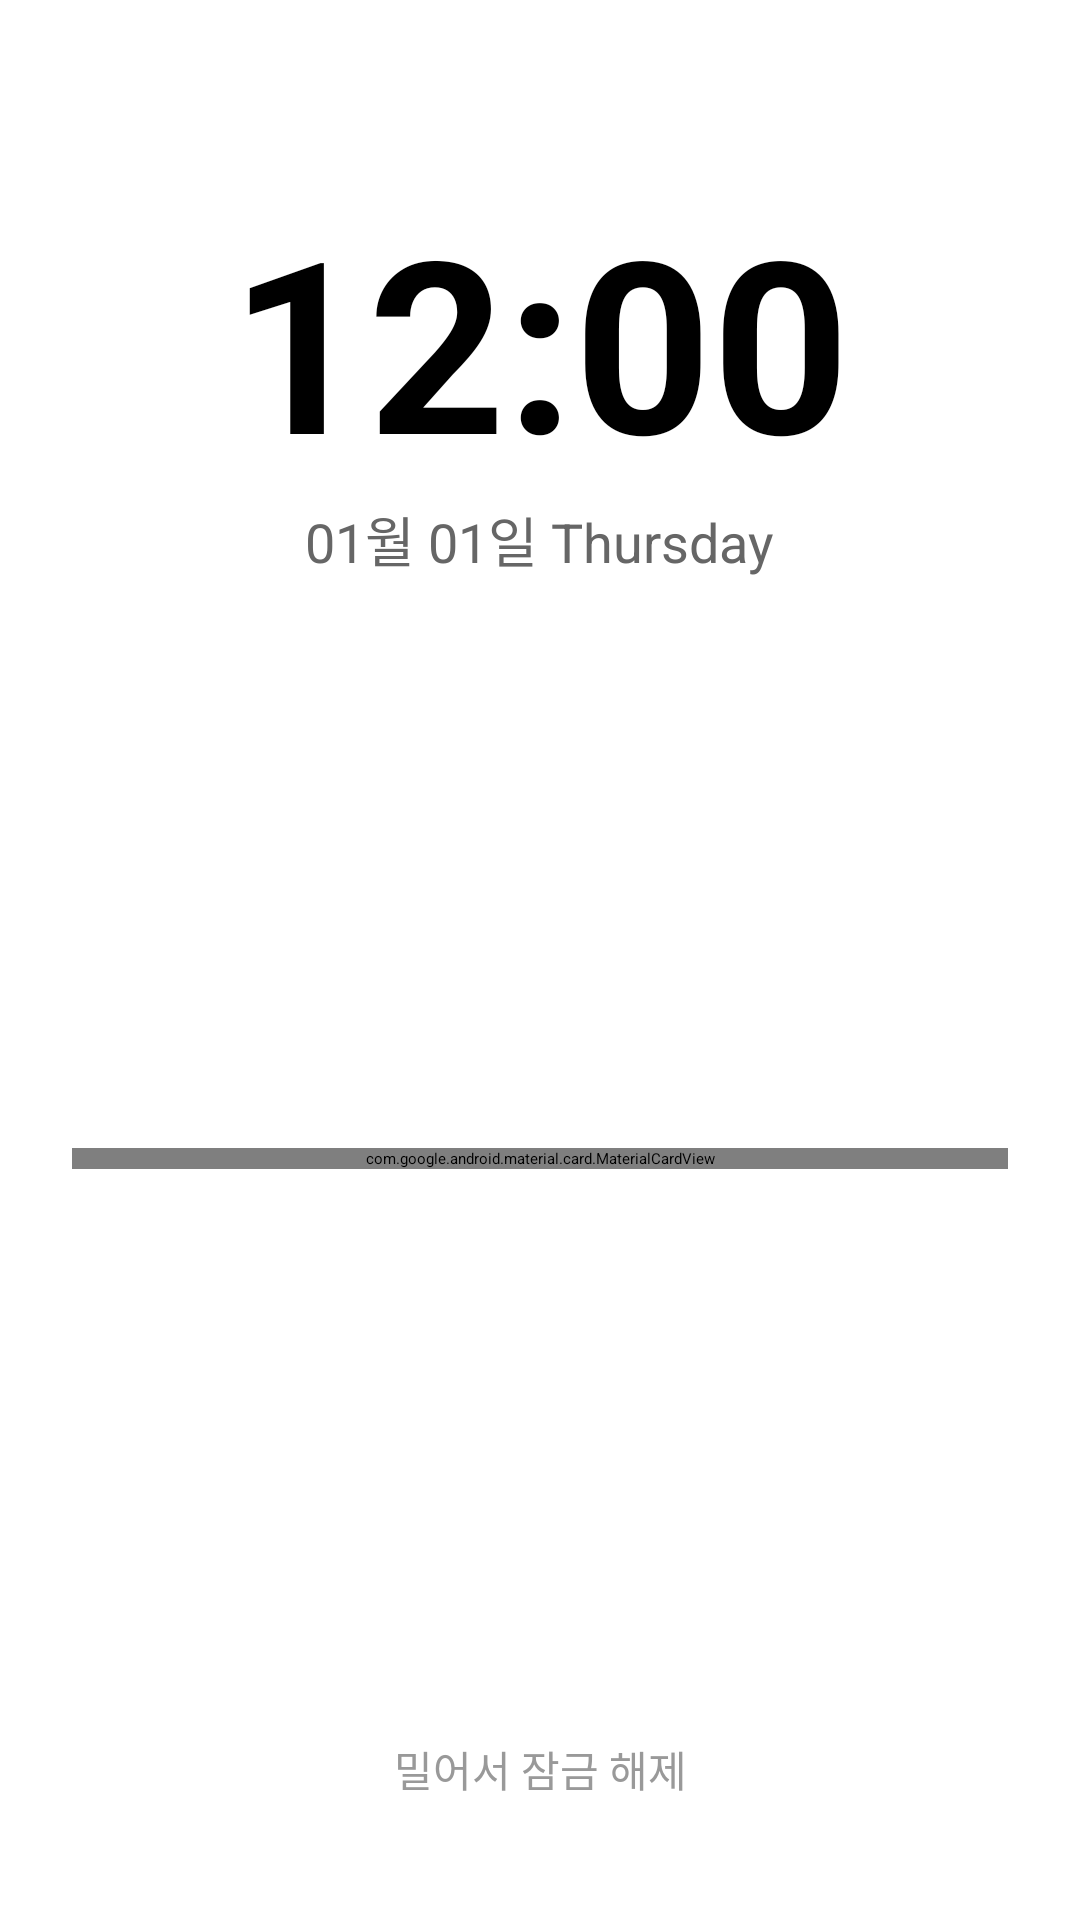

Here is an Android app screen rendered from its layout file. Give the layout XML and the strings, colors and styles it references.
<!-- AndroidManifest.xml: activity theme Theme.TodayInHistory.LockScreen -->
<!-- res/layout/activity_popup.xml -->
<?xml version="1.0" encoding="utf-8"?>
<androidx.constraintlayout.widget.ConstraintLayout xmlns:android="http://schemas.android.com/apk/res/android"
    xmlns:app="http://schemas.android.com/apk/res-auto"
    xmlns:tools="http://schemas.android.com/tools"
    android:layout_width="match_parent"
    android:layout_height="match_parent"
    android:background="@color/white">

    
    <LinearLayout
        android:id="@+id/layout_clock"
        android:layout_width="wrap_content"
        android:layout_height="wrap_content"
        android:layout_marginTop="60dp"
        android:gravity="center"
        android:orientation="vertical"
        app:layout_constraintEnd_toEndOf="parent"
        app:layout_constraintStart_toStartOf="parent"
        app:layout_constraintTop_toTopOf="parent">

        <TextClock
            android:layout_width="wrap_content"
            android:layout_height="wrap_content"
            android:format12Hour="hh:mm"
            android:format24Hour="HH:mm"
            android:textColor="@color/black"
            android:textSize="80sp"
            android:textStyle="bold" />

        <TextClock
            android:layout_width="wrap_content"
            android:layout_height="wrap_content"
            android:format12Hour="MM월 dd일 EEEE"
            android:format24Hour="MM월 dd일 EEEE"
            android:textColor="#666666"
            android:textSize="18sp" />
    </LinearLayout>

    
    <com.google.android.material.card.MaterialCardView
        android:layout_width="0dp"
        android:layout_height="wrap_content"
        android:layout_margin="24dp"
        app:cardCornerRadius="24dp"
        app:cardElevation="0dp"
        app:layout_constraintBottom_toTopOf="@+id/btn_unlock"
        app:layout_constraintEnd_toEndOf="parent"
        app:layout_constraintStart_toStartOf="parent"
        app:layout_constraintTop_toBottomOf="@id/layout_clock"
        app:strokeColor="#EEEEEE"
        app:strokeWidth="1dp">

        <LinearLayout
            android:layout_width="match_parent"
            android:layout_height="wrap_content"
            android:orientation="vertical"
            android:padding="20dp">

            <TextView
                android:layout_width="wrap_content"
                android:layout_height="wrap_content"
                android:text="오늘의 과거"
                android:textColor="@color/black"
                android:textSize="14sp"
                android:textStyle="bold" />

            <ImageView
                android:id="@+id/iv_popup_image"
                android:layout_width="match_parent"
                android:layout_height="200dp"
                android:layout_marginTop="12dp"
                android:layout_marginBottom="12dp"
                android:background="#F5F5F5"
                android:scaleType="centerCrop" />

            <TextView
                android:id="@+id/tv_popup_year"
                android:layout_width="wrap_content"
                android:layout_height="wrap_content"
                android:textColor="@color/black"
                android:textSize="16sp"
                android:textStyle="bold"
                tools:text="1987년" />

            <TextView
                android:id="@+id/tv_popup_description"
                android:layout_width="match_parent"
                android:layout_height="wrap_content"
                android:layout_marginTop="8dp"
                android:lineSpacingExtra="4dp"
                android:textColor="#333333"
                android:textSize="15sp"
                tools:text="역사적 사건 내용이 여기에 표시됩니다." />

            <Button
                android:id="@+id/btn_popup_scrap"
                style="@style/Widget.MaterialComponents.Button.TextButton"
                android:layout_width="wrap_content"
                android:layout_height="wrap_content"
                android:layout_gravity="end"
                android:layout_marginTop="12dp"
                android:text="@string/btn_scrap"
                android:textColor="#D4A017" />

        </LinearLayout>
    </com.google.android.material.card.MaterialCardView>

    
    <TextView
        android:id="@+id/btn_unlock"
        android:layout_width="wrap_content"
        android:layout_height="wrap_content"
        android:layout_marginBottom="40dp"
        android:text="밀어서 잠금 해제"
        android:textColor="#999999"
        android:textSize="14sp"
        app:layout_constraintBottom_toBottomOf="parent"
        app:layout_constraintEnd_toEndOf="parent"
        app:layout_constraintStart_toStartOf="parent" />

    <Button
        android:id="@+id/btn_popup_close"
        android:layout_width="0dp"
        android:layout_height="80dp"
        android:background="@android:color/transparent"
        app:layout_constraintBottom_toBottomOf="parent"
        app:layout_constraintEnd_toEndOf="parent"
        app:layout_constraintStart_toStartOf="parent" />

</androidx.constraintlayout.widget.ConstraintLayout>
<!-- resources referenced by this layout -->
<resources>
  <color name="black">#FF000000</color>
  <color name="white">#FFFFFFFF</color>
  <string name="btn_scrap">스크랩하기</string>
</resources>
